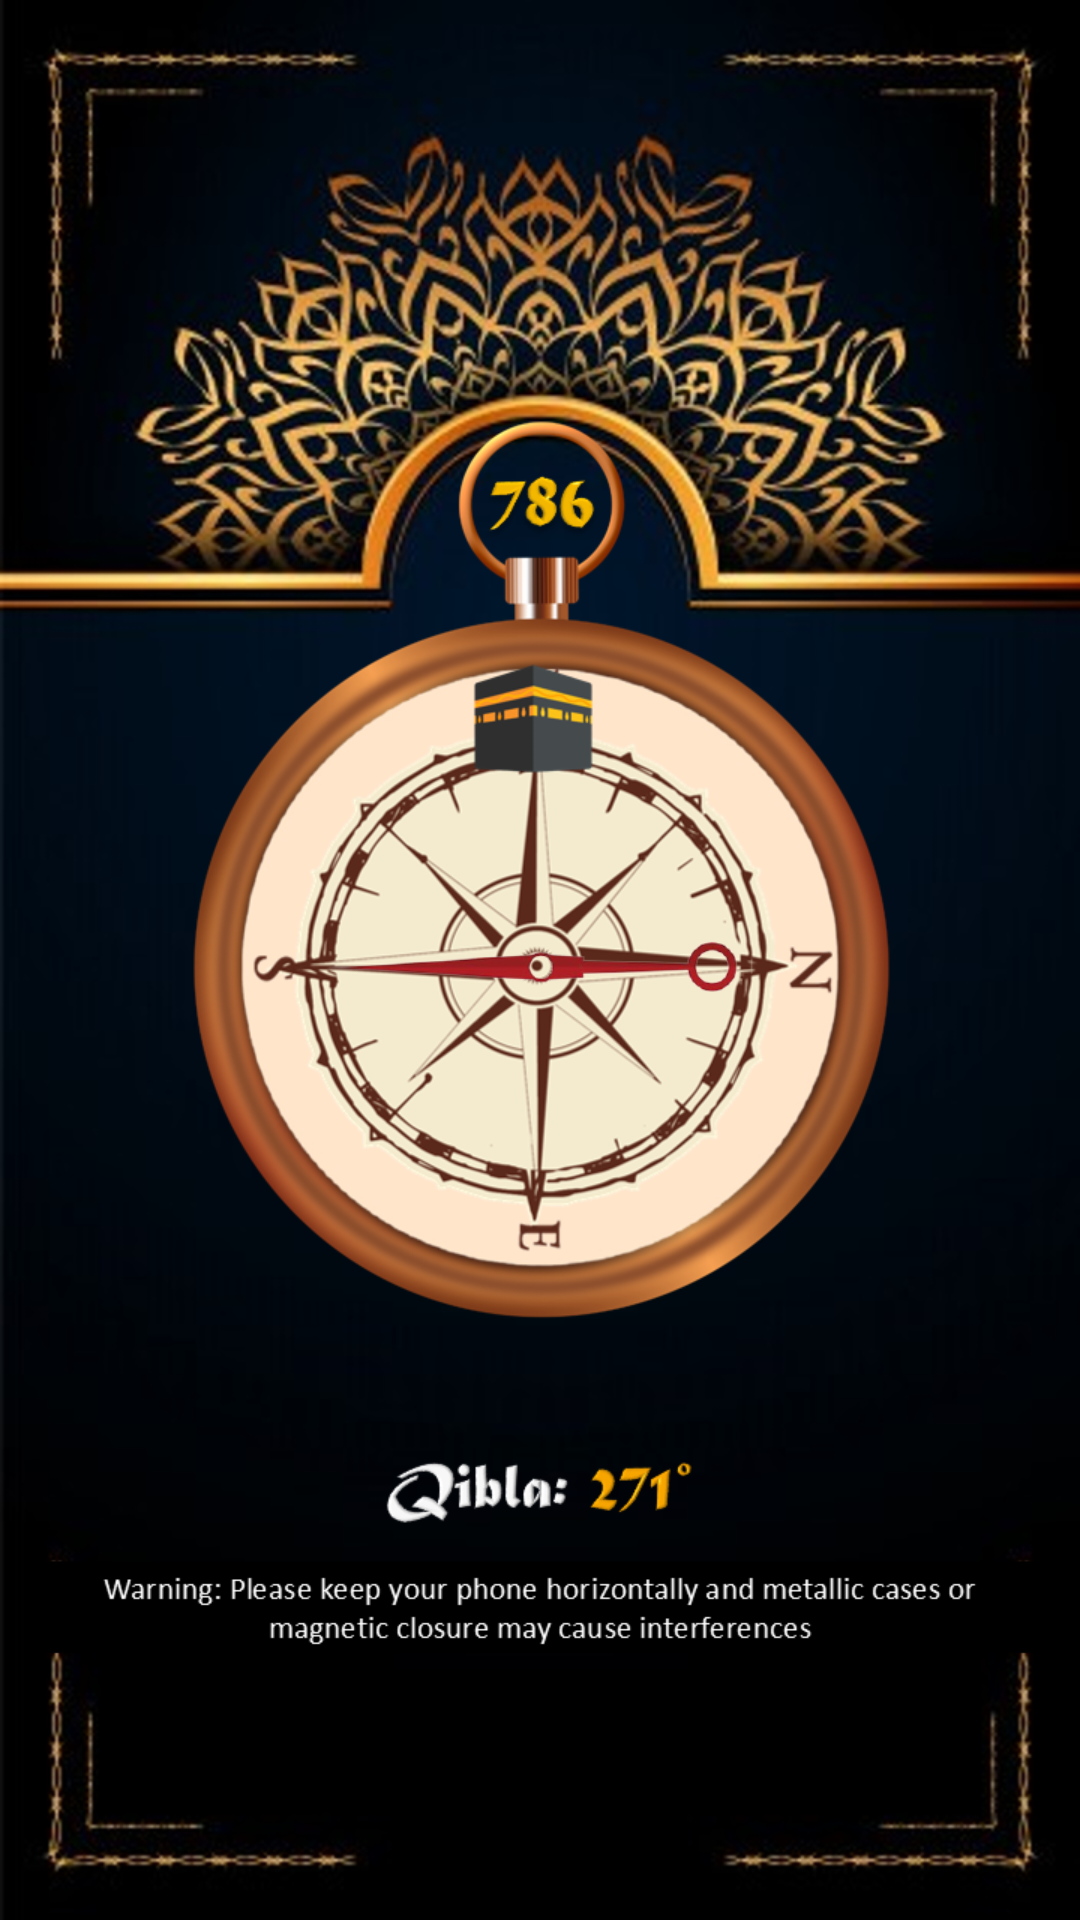

Layout XML and referenced resources for this Android screen:
<!-- AndroidManifest.xml: application theme Theme.Ibaadat -->
<!-- res/layout/fragment_qibla_locator.xml -->
<RelativeLayout xmlns:android="http://schemas.android.com/apk/res/android"
    android:layout_width="match_parent"
    android:layout_height="match_parent"
    android:background="@drawable/dsdsds" >

    <TextView
        android:id="@+id/tvHeading"
        android:layout_width="match_parent"
        android:layout_height="wrap_content"
        android:layout_alignParentStart="true"
        android:layout_alignParentTop="true"
        android:layout_alignParentEnd="true"
        android:layout_alignParentBottom="true"
        android:layout_marginStart="154dp"
        android:layout_marginTop="14dp"
        android:layout_marginEnd="154dp"
        android:layout_marginBottom="658dp"
        android:text="Heading: 0.0"
        android:textColor="#FFFFFF"
        android:textSize="16sp" />

    <ImageView
        android:id="@+id/imageViewCompass"
        android:layout_width="match_parent"
        android:layout_height="358dp"
        android:layout_alignParentTop="true"
        android:layout_alignParentEnd="true"
        android:layout_alignParentBottom="true"
        android:layout_marginTop="189dp"
        android:layout_marginEnd="0dp"
        android:layout_marginBottom="184dp"
        android:src="@drawable/img_compass" />
</RelativeLayout>
<!-- resources referenced by this layout -->
<resources>
  <!-- drawable dsdsds: png bitmap (drawable, 974410 bytes) -->
  <!-- drawable img_compass: png bitmap (drawable, 17100 bytes) -->
  <style name="Theme.Ibaadat" parent="Theme.MaterialComponents.DayNight.DarkActionBar">
          
          <item name="colorPrimary">@color/purple_500</item>
          <item name="colorPrimaryVariant">@color/purple_700</item>
          <item name="colorOnPrimary">@color/white</item>
          
          <item name="colorSecondary">@color/teal_200</item>
          <item name="colorSecondaryVariant">@color/teal_700</item>
          <item name="colorOnSecondary">@color/black</item>
          
          <item name="android:statusBarColor" tools:targetApi="l">?attr/colorPrimaryVariant</item>
          
      </style>
  <!-- not gathered from this repository: default colours our renderer supplied (Android Studio template values) -->
  <color name="purple_500">#FF6200EE</color>
  <color name="purple_700">#FF3700B3</color>
  <color name="teal_200">#FF03DAC5</color>
  <color name="teal_700">#FF018786</color>
  <color name="black">#FF000000</color>
  <color name="white">#FFFFFFFF</color>
</resources>
